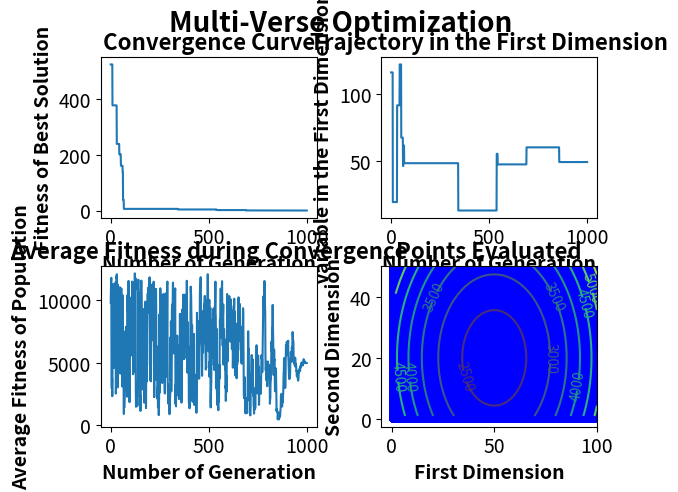

Write Python code to recreate this figure. (Note: this script raises an exception after producing the figure.)
'''Grey Wolf Optimizer
###
###Code and Implementation by Sin Yong, Teng
###
###
###Implemented on 09/06/2019
'''


import numpy as np
import matplotlib.pyplot as mp

class GreyWolfOptimizer():
    def __init__(self,f,x,lb,ub,pop=200,max_gen=50,a_max=2,a_min=0,verbose=True):
        self.f=np.vectorize(f)
        self.x=x
        self.lb=lb
        self.ub=ub
        self.pop=pop
        self.verbose=verbose
            
        self.max_gen=max_gen
        self.pop_mat=np.tile(self.lb,(pop,1))+np.random.rand(pop,len(x)).astype(np.longdouble)*(np.tile(self.ub,(pop,1))-np.tile(self.lb,(pop,1)))
        
        self.a=a_max-(a_max-a_min)/(self.max_gen)*np.arange(self.max_gen+1)
        self.good_wolf=3
        
        self.plotgen=[]
        self.average_fit=[]
        self.history1=self.pop_mat[:,0]
        self.history2=self.pop_mat[:,1]
        self.best_result=[]
        self.best_domain=[]
        self.overall_best=[]
        self.overall_bestdomain=[]
        
    def solve(self):
        self.evaluate(initial=True)
        for i in range(self.max_gen+1):
            self.update(generation=i)
            self.evaluate()
            if self.verbose:
                self.log_result(generation=i)
    
    def evaluate(self,initial=False):
        #get fitness of all population
        self.pop_mat_fit=self.f(*self.pop_mat.T)
        #concatenate and sort population by fitness
        temp_mat=np.concatenate((np.asarray(self.pop_mat_fit).reshape(self.pop_mat_fit.shape[0],1),self.pop_mat),axis=1)
        
        #sort new points by fitness
        temp_mat=temp_mat[temp_mat[:,0].argsort()]  
        
        #return the sorted values to pop matrix
        self.pop_mat_fit, self.pop_mat= np.copy(temp_mat[:,0]), np.copy(temp_mat[:,1:])       
        
        #get prey position
        self.xp=np.clip(np.average(self.pop_mat[:self.good_wolf,:],axis=0),self.lb,self.ub)
       
    def update(self,generation):
        vec_a=np.full(shape=(len(self.x),1),fill_value=self.a[generation])
        r1=np.random.rand(*vec_a.shape)
        r2=np.random.rand(*vec_a.shape)
        A=np.tile(2*vec_a*r1-vec_a,self.pop-self.good_wolf).reshape((len(self.x),self.pop-self.good_wolf)).T
        C=2*r2
        D=np.abs(np.tile(C,self.pop-self.good_wolf).reshape((len(self.x),self.pop-self.good_wolf)).T*\
            np.tile(self.xp,self.pop-self.good_wolf).reshape((len(self.x),self.pop-self.good_wolf)).T \
            -self.pop_mat[self.good_wolf:,:])
        
        self.pop_mat[self.good_wolf:,:]=self.pop_mat[self.good_wolf:,:]-A*D
        
        r1_s=np.random.rand(*self.pop_mat[:self.good_wolf,:].shape)
        r2_s=np.random.rand(*self.pop_mat[:self.good_wolf,:].shape)        
        
        D_s=np.abs((2*r2_s)*self.pop_mat[:self.good_wolf,:]-np.tile(self.xp,self.good_wolf).reshape((len(self.x),self.good_wolf)).T)
        self.pop_mat[:self.good_wolf,:]=self.pop_mat[:self.good_wolf,:]-(2*self.a[generation]*r1_s-self.a[generation])*D_s
        
        self.pop_mat=np.clip(self.pop_mat,self.lb,self.ub)

        
    def log_result(self,generation):
        print("Generation #",generation,"Best Fitness=", self.pop_mat_fit[0], "Answer=", self.pop_mat[0])
        self.plotgen.append(generation)
        self.best_result.append(self.pop_mat_fit[0])
        self.best_domain.append(self.pop_mat[0])
        self.overall_best.append(min(self.best_result))
        if self.overall_best[-1]==self.best_result[-1]:
            self.overall_bestdomain.append(self.best_domain[-1])
        else:
            self.overall_bestdomain.append(self.overall_bestdomain[-1])
        self.average_fit.append(np.average(self.pop_mat_fit))
        
        self.history1=np.concatenate((self.history1,self.pop_mat[:,0]),axis=0)
        self.history2=np.concatenate((self.history2,self.pop_mat[:,1]),axis=0)
        
        if generation==self.max_gen:
            print("Final Best Fitness=",self.overall_best[-1],"Answer=",self.best_domain[-1])
            

    def plot_result(self,contour_density=50):
        subtitle_font=16
        axis_font=14
        title_weight="bold"
        axis_weight="bold"
        tick_font=14
		
		
        fig=mp.figure()
        
        fig.suptitle("Multi-Verse Optimization", fontsize=20, fontweight=title_weight)
        fig.tight_layout()
        mp.subplots_adjust(hspace=0.3,wspace=0.3)
        mp.rc('xtick',labelsize=tick_font)
        mp.rc('ytick',labelsize=tick_font)
		
        mp.subplot(2,2,1)
        mp.plot(self.plotgen,self.overall_best)
		
        mp.title("Convergence Curve", fontsize=subtitle_font,fontweight=title_weight)
        mp.xlabel("Number of Generation",fontsize=axis_font, fontweight=axis_weight)
        mp.ylabel("Fitness of Best Solution",fontsize=axis_font, fontweight=axis_weight)
        mp.autoscale()
		
        mp.subplot(2,2,2)
        mp.plot(self.plotgen,[x[0] for x in self.overall_bestdomain])
        mp.title("Trajectory in the First Dimension",fontsize=subtitle_font,fontweight=title_weight)
        mp.xlabel("Number of Generation",fontsize=axis_font, fontweight=axis_weight)
        mp.ylabel("Variable in the First Dimension",fontsize=axis_font, fontweight=axis_weight)
        mp.autoscale()
        
        
        mp.subplot(2,2,3)
        mp.plot(self.plotgen, self.average_fit)
        mp.title("Average Fitness during Convergence",fontsize=subtitle_font,fontweight=title_weight)
        mp.xlabel("Number of Generation",fontsize=axis_font, fontweight=axis_weight)
        mp.ylabel("Average Fitness of Population",fontsize=axis_font, fontweight=axis_weight)
        
        
        mp.subplot(2,2,4)      
        cont_x=[]
        cont_y=[]
        cont_z=[]
        tempx=self.lb[0]
        tempy=self.lb[1]
        average_other=list(map(lambda x,y:(x+y)/2,self.lb[2:],self.ub[2:]))
        for x in range(contour_density):
            tempx=tempx+(self.ub[0]-self.lb[0])/contour_density
            tempy=tempy+(self.ub[1]-self.lb[1])/contour_density
            cont_x.append(tempx)
            cont_y.append(tempy)
            
        for y in cont_y:
            cont_z.append([self.f(x,y,*average_other) for x in cont_x])            
        mp.plot(self.history1,self.history2,'bo', markersize=3, alpha=0.4)
        CS=mp.contour(cont_x,cont_y,cont_z)
        mp.clabel(CS,inline=True,inline_spacing=-10,fontsize=10)
        mp.title("Points Evaluated",fontsize=subtitle_font,fontweight=title_weight)
        mp.ylabel("Second Dimension",fontsize=axis_font, fontweight=axis_weight)
        mp.xlabel("First Dimension",fontsize=axis_font, fontweight=axis_weight)
        mp.autoscale()
        
        mng = mp.get_current_fig_manager()
        mng.window.state('zoomed')
        mp.show()

if __name__=="__main__":

    def f(x1,x2,x3):
        y=(x1-50)**2+(x2-20)**2+(x3-100)**2
        return y
    
    #(self,f,x,lb,ub,pop=200,max_gen=50,min=0.2,max=1,p=6,verbose=True):
    gwo=GreyWolfOptimizer(f,["x1","x2","x3"],[0,0,5],[100,50,100],pop=200,max_gen=1000,a_max=2,a_min=0,verbose=True)
    gwo.solve()
    gwo.plot_result()   
    
       
        
